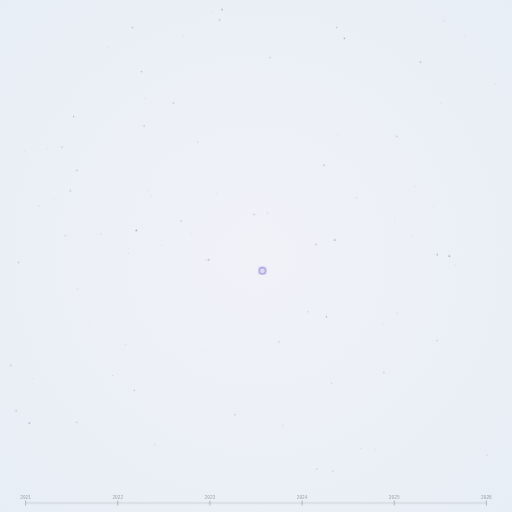
t = 0.00 s
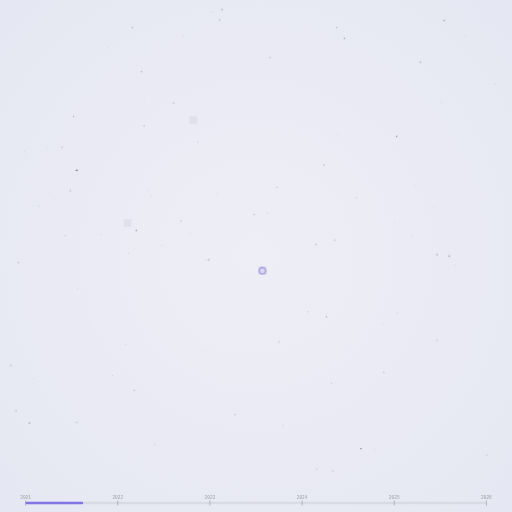
t = 3.75 s
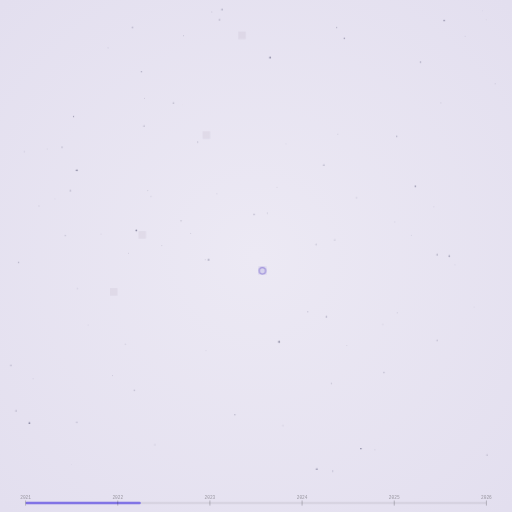
t = 7.50 s
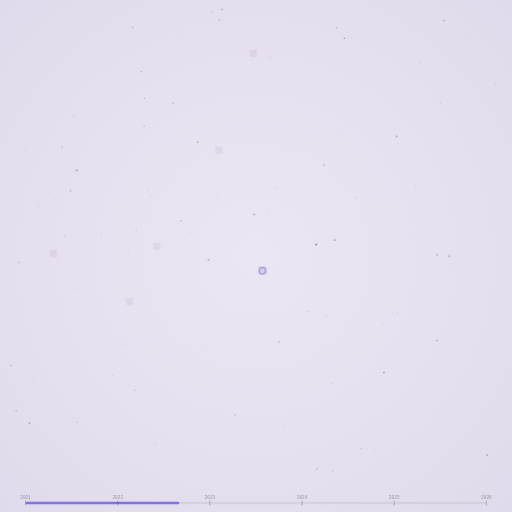
t = 10.00 s

The animated SVG that drew these frames (rendered in a browser with its animation timeline set to each time). Animation: 3 SMIL elements (animate=3), 8 CSS @keyframes rules; frames cover the first 10.00 s, repeats indefinitely.

<svg xmlns="http://www.w3.org/2000/svg" viewBox="0 0 800 800" width="800" height="800">
<defs>
<radialGradient id="bgGrad" cx="50%" cy="50%" r="70%">
  <stop offset="0%" stop-color="#f0f2f8">
    <animate attributeName="stop-color" values="#f0f2f8;#e8e0f0;#f0f2f8" dur="30.0s" repeatCount="indefinite"/>
  </stop>
  <stop offset="100%" stop-color="#e8eef5">
    <animate attributeName="stop-color" values="#e8eef5;#ddd0e8;#e8eef5" dur="30.0s" repeatCount="indefinite"/>
  </stop>
</radialGradient>
<filter id="glow"><feGaussianBlur in="SourceGraphic" stdDeviation="3" result="b"/><feComposite in="SourceGraphic" in2="b" operator="over"/></filter>
</defs>
<style>
  .cr{animation:cellReveal 0.8s ease-out both}
  @keyframes cellReveal{from{opacity:0}to{opacity:var(--o,0.8)}}
  @keyframes twinkle{0%,100%{opacity:.15}50%{opacity:.85}}
  @keyframes milestonePulse{
    0%{r:5;opacity:.8;stroke-width:2}
    100%{r:50;opacity:0;stroke-width:.3}
  }
  @keyframes zoomOut{
    0%{transform:scale(1.45) translate(-15.5%,-15.5%)}
    100%{transform:scale(1) translate(0,0)}
  }
  @keyframes timelineFill{from{width:0}to{width:100%}}
  @keyframes bgWarm1{from{stop-color:#f0f2f8}to{stop-color:#e8e0f0}}
  @keyframes bgWarm2{from{stop-color:#e8eef5}to{stop-color:#ddd0e8}}
  @keyframes densityFlash{
    0%,90%{opacity:0}
    95%{opacity:.35}
    100%{opacity:0}
  }
  .zoom-wrap{
    animation:zoomOut 30.0s ease-in-out both;
    transform-origin:center center;
  }
</style>
<rect width="800" height="800" fill="url(#bgGrad)"/>
<g id="starfield">
<circle cx="120" cy="266" r="1.4" fill="#444466" opacity="0.23" style="animation:twinkle 5.4s ease-in-out 0.5s infinite"/>
<circle cx="52" cy="592" r="0.5" fill="#444466" opacity="0.35" style="animation:twinkle 5.0s ease-in-out 17.7s infinite"/>
<circle cx="321" cy="406" r="0.5" fill="#444466" opacity="0.44" style="animation:twinkle 3.7s ease-in-out 16.6s infinite"/>
<circle cx="326" cy="406" r="1.3" fill="#444466" opacity="0.5" style="animation:twinkle 2.5s ease-in-out 0.7s infinite"/>
<circle cx="158" cy="366" r="0.7" fill="#444466" opacity="0.45" style="animation:twinkle 4.0s ease-in-out 3.0s infinite"/>
<circle cx="510" cy="495" r="1.1" fill="#444466" opacity="0.46" style="animation:twinkle 2.4s ease-in-out 9.9s infinite"/>
<circle cx="586" cy="703" r="0.6" fill="#444466" opacity="0.34" style="animation:twinkle 2.1s ease-in-out 18.3s infinite"/>
<circle cx="115" cy="182" r="0.9" fill="#444466" opacity="0.47" style="animation:twinkle 3.1s ease-in-out 6.7s infinite"/>
<circle cx="422" cy="90" r="1.3" fill="#444466" opacity="0.24" style="animation:twinkle 3.9s ease-in-out 5.8s infinite"/>
<circle cx="433" cy="293" r="0.7" fill="#444466" opacity="0.19" style="animation:twinkle 2.3s ease-in-out 2.6s infinite"/>
<circle cx="74" cy="233" r="0.6" fill="#444466" opacity="0.29" style="animation:twinkle 5.3s ease-in-out 26.6s infinite"/>
<circle cx="97" cy="230" r="0.9" fill="#444466" opacity="0.39" style="animation:twinkle 4.0s ease-in-out 24.4s infinite"/>
<circle cx="120" cy="660" r="1.3" fill="#444466" opacity="0.24" style="animation:twinkle 2.7s ease-in-out 20.7s infinite"/>
<circle cx="283" cy="345" r="0.9" fill="#444466" opacity="0.35" style="animation:twinkle 3.9s ease-in-out 6.9s infinite"/>
<circle cx="236" cy="307" r="0.9" fill="#444466" opacity="0.14" style="animation:twinkle 4.4s ease-in-out 20.2s infinite"/>
<circle cx="598" cy="507" r="1.1" fill="#444466" opacity="0.1" style="animation:twinkle 4.9s ease-in-out 20.8s infinite"/>
<circle cx="678" cy="323" r="0.8" fill="#444466" opacity="0.13" style="animation:twinkle 5.5s ease-in-out 10.7s infinite"/>
<circle cx="617" cy="347" r="0.5" fill="#444466" opacity="0.37" style="animation:twinkle 3.9s ease-in-out 18.6s infinite"/>
<circle cx="112" cy="726" r="0.6" fill="#444466" opacity="0.11" style="animation:twinkle 2.1s ease-in-out 16.0s infinite"/>
<circle cx="518" cy="599" r="0.8" fill="#444466" opacity="0.38" style="animation:twinkle 4.9s ease-in-out 16.4s infinite"/>
<circle cx="523" cy="375" r="1.3" fill="#444466" opacity="0.49" style="animation:twinkle 4.0s ease-in-out 3.2s infinite"/>
<circle cx="298" cy="365" r="0.5" fill="#444466" opacity="0.43" style="animation:twinkle 2.5s ease-in-out 29.5s infinite"/>
<circle cx="287" cy="56" r="0.6" fill="#444466" opacity="0.29" style="animation:twinkle 4.4s ease-in-out 6.3s infinite"/>
<circle cx="213" cy="360" r="1.4" fill="#444466" opacity="0.43" style="animation:twinkle 3.5s ease-in-out 3.0s infinite"/>
<circle cx="564" cy="701" r="0.9" fill="#444466" opacity="0.13" style="animation:twinkle 3.8s ease-in-out 1.9s infinite"/>
<circle cx="557" cy="309" r="1.2" fill="#444466" opacity="0.16" style="animation:twinkle 5.1s ease-in-out 22.8s infinite"/>
<circle cx="309" cy="222" r="0.9" fill="#444466" opacity="0.23" style="animation:twinkle 4.9s ease-in-out 6.7s infinite"/>
<circle cx="201" cy="396" r="0.6" fill="#444466" opacity="0.38" style="animation:twinkle 5.5s ease-in-out 10.2s infinite"/>
<circle cx="727" cy="57" r="0.7" fill="#444466" opacity="0.26" style="animation:twinkle 2.2s ease-in-out 19.7s infinite"/>
<circle cx="207" cy="43" r="1.2" fill="#444466" opacity="0.33" style="animation:twinkle 5.7s ease-in-out 20.7s infinite"/>
<circle cx="649" cy="291" r="0.9" fill="#444466" opacity="0.1" style="animation:twinkle 5.7s ease-in-out 4.7s infinite"/>
<circle cx="25" cy="642" r="1.1" fill="#444466" opacity="0.38" style="animation:twinkle 2.1s ease-in-out 24.0s infinite"/>
<circle cx="711" cy="414" r="0.6" fill="#444466" opacity="0.24" style="animation:twinkle 4.1s ease-in-out 10.4s infinite"/>
<circle cx="138" cy="508" r="0.4" fill="#444466" opacity="0.5" style="animation:twinkle 3.2s ease-in-out 26.4s infinite"/>
<circle cx="339" cy="303" r="0.6" fill="#444466" opacity="0.31" style="animation:twinkle 5.2s ease-in-out 14.4s infinite"/>
<circle cx="29" cy="410" r="1.0" fill="#444466" opacity="0.37" style="animation:twinkle 4.7s ease-in-out 16.0s infinite"/>
<circle cx="38" cy="237" r="1.1" fill="#444466" opacity="0.12" style="animation:twinkle 2.1s ease-in-out 28.0s infinite"/>
<circle cx="397" cy="335" r="1.0" fill="#444466" opacity="0.39" style="animation:twinkle 2.8s ease-in-out 8.9s infinite"/>
<circle cx="322" cy="548" r="0.5" fill="#444466" opacity="0.27" style="animation:twinkle 3.5s ease-in-out 22.5s infinite"/>
<circle cx="331" cy="19" r="0.7" fill="#444466" opacity="0.38" style="animation:twinkle 4.2s ease-in-out 7.7s infinite"/>
<circle cx="46" cy="661" r="1.3" fill="#444466" opacity="0.46" style="animation:twinkle 3.8s ease-in-out 5.3s infinite"/>
<circle cx="242" cy="695" r="1.2" fill="#444466" opacity="0.14" style="animation:twinkle 2.2s ease-in-out 20.4s infinite"/>
<circle cx="442" cy="665" r="1.1" fill="#444466" opacity="0.13" style="animation:twinkle 5.0s ease-in-out 15.6s infinite"/>
<circle cx="110" cy="298" r="1.3" fill="#444466" opacity="0.3" style="animation:twinkle 3.8s ease-in-out 25.2s infinite"/>
<circle cx="121" cy="451" r="1.2" fill="#444466" opacity="0.12" style="animation:twinkle 4.5s ease-in-out 14.8s infinite"/>
<circle cx="760" cy="31" r="0.7" fill="#444466" opacity="0.12" style="animation:twinkle 4.3s ease-in-out 14.8s infinite"/>
<circle cx="17" cy="571" r="1.1" fill="#444466" opacity="0.32" style="animation:twinkle 2.8s ease-in-out 23.4s infinite"/>
<circle cx="520" cy="736" r="0.8" fill="#444466" opacity="0.49" style="animation:twinkle 2.8s ease-in-out 13.4s infinite"/>
<circle cx="694" cy="32" r="1.0" fill="#444466" opacity="0.18" style="animation:twinkle 4.0s ease-in-out 1.0s infinite"/>
<circle cx="702" cy="400" r="1.4" fill="#444466" opacity="0.43" style="animation:twinkle 3.4s ease-in-out 17.2s infinite"/>
<circle cx="226" cy="154" r="0.7" fill="#444466" opacity="0.22" style="animation:twinkle 5.8s ease-in-out 6.4s infinite"/>
<circle cx="494" cy="382" r="1.4" fill="#444466" opacity="0.23" style="animation:twinkle 4.1s ease-in-out 3.2s infinite"/>
<circle cx="347" cy="15" r="1.3" fill="#444466" opacity="0.43" style="animation:twinkle 2.1s ease-in-out 12.0s infinite"/>
<circle cx="285" cy="164" r="0.4" fill="#444466" opacity="0.14" style="animation:twinkle 4.3s ease-in-out 20.7s infinite"/>
<circle cx="689" cy="161" r="0.6" fill="#444466" opacity="0.31" style="animation:twinkle 5.5s ease-in-out 3.1s infinite"/>
<circle cx="253" cy="384" r="0.5" fill="#444466" opacity="0.46" style="animation:twinkle 5.3s ease-in-out 18.1s infinite"/>
<circle cx="102" cy="368" r="1.0" fill="#444466" opacity="0.25" style="animation:twinkle 5.7s ease-in-out 26.6s infinite"/>
<circle cx="418" cy="333" r="0.8" fill="#444466" opacity="0.29" style="animation:twinkle 4.7s ease-in-out 12.7s infinite"/>
<circle cx="271" cy="161" r="1.1" fill="#444466" opacity="0.34" style="animation:twinkle 3.7s ease-in-out 14.7s infinite"/>
<circle cx="367" cy="648" r="1.0" fill="#444466" opacity="0.35" style="animation:twinkle 3.6s ease-in-out 12.7s infinite"/>
<circle cx="528" cy="210" r="0.5" fill="#444466" opacity="0.41" style="animation:twinkle 2.4s ease-in-out 14.1s infinite"/>
<circle cx="526" cy="43" r="1.0" fill="#444466" opacity="0.31" style="animation:twinkle 2.9s ease-in-out 24.1s infinite"/>
<circle cx="231" cy="298" r="0.6" fill="#444466" opacity="0.38" style="animation:twinkle 2.6s ease-in-out 14.9s infinite"/>
<circle cx="683" cy="532" r="1.2" fill="#444466" opacity="0.25" style="animation:twinkle 3.2s ease-in-out 7.6s infinite"/>
<circle cx="657" cy="97" r="1.0" fill="#444466" opacity="0.47" style="animation:twinkle 4.3s ease-in-out 9.6s infinite"/>
<circle cx="761" cy="711" r="1.2" fill="#444466" opacity="0.15" style="animation:twinkle 4.2s ease-in-out 6.9s infinite"/>
<circle cx="196" cy="538" r="1.2" fill="#444466" opacity="0.12" style="animation:twinkle 4.8s ease-in-out 21.0s infinite"/>
<circle cx="538" cy="60" r="1.1" fill="#444466" opacity="0.5" style="animation:twinkle 4.7s ease-in-out 29.5s infinite"/>
<circle cx="621" cy="489" r="0.7" fill="#444466" opacity="0.38" style="animation:twinkle 2.9s ease-in-out 25.7s infinite"/>
<circle cx="741" cy="480" r="0.5" fill="#444466" opacity="0.24" style="animation:twinkle 3.7s ease-in-out 11.7s infinite"/>
<circle cx="225" cy="197" r="1.1" fill="#444466" opacity="0.34" style="animation:twinkle 4.3s ease-in-out 15.0s infinite"/>
<circle cx="169" cy="75" r="0.6" fill="#444466" opacity="0.39" style="animation:twinkle 2.7s ease-in-out 22.6s infinite"/>
<circle cx="495" cy="733" r="1.3" fill="#444466" opacity="0.19" style="animation:twinkle 5.1s ease-in-out 4.0s infinite"/>
<circle cx="620" cy="213" r="0.9" fill="#444466" opacity="0.43" style="animation:twinkle 2.1s ease-in-out 0.7s infinite"/>
<circle cx="176" cy="587" r="0.6" fill="#444466" opacity="0.41" style="animation:twinkle 4.1s ease-in-out 10.2s infinite"/>
<circle cx="481" cy="487" r="0.8" fill="#444466" opacity="0.35" style="animation:twinkle 3.5s ease-in-out 24.9s infinite"/>
<circle cx="542" cy="540" r="0.5" fill="#444466" opacity="0.33" style="animation:twinkle 5.3s ease-in-out 9.7s infinite"/>
<circle cx="643" cy="368" r="0.7" fill="#444466" opacity="0.24" style="animation:twinkle 3.1s ease-in-out 15.6s infinite"/>
<circle cx="774" cy="131" r="0.5" fill="#444466" opacity="0.44" style="animation:twinkle 4.2s ease-in-out 12.6s infinite"/>
<circle cx="61" cy="322" r="0.7" fill="#444466" opacity="0.37" style="animation:twinkle 4.9s ease-in-out 13.9s infinite"/>
<circle cx="436" cy="534" r="1.4" fill="#444466" opacity="0.17" style="animation:twinkle 5.2s ease-in-out 5.6s infinite"/>
<circle cx="506" cy="258" r="1.1" fill="#444466" opacity="0.41" style="animation:twinkle 2.7s ease-in-out 11.3s infinite"/>
<circle cx="86" cy="311" r="0.6" fill="#444466" opacity="0.2" style="animation:twinkle 4.2s ease-in-out 9.3s infinite"/>
<circle cx="210" cy="610" r="1.2" fill="#444466" opacity="0.26" style="animation:twinkle 3.2s ease-in-out 15.0s infinite"/>
<circle cx="683" cy="398" r="1.2" fill="#444466" opacity="0.43" style="animation:twinkle 4.0s ease-in-out 16.0s infinite"/>
<circle cx="754" cy="17" r="0.5" fill="#444466" opacity="0.18" style="animation:twinkle 2.4s ease-in-out 22.8s infinite"/>
<circle cx="600" cy="582" r="0.9" fill="#444466" opacity="0.37" style="animation:twinkle 2.4s ease-in-out 8.8s infinite"/>
<circle cx="221" cy="112" r="1.0" fill="#444466" opacity="0.4" style="animation:twinkle 3.5s ease-in-out 19.4s infinite"/>
<circle cx="447" cy="225" r="0.7" fill="#444466" opacity="0.17" style="animation:twinkle 4.6s ease-in-out 22.2s infinite"/>
<circle cx="343" cy="31" r="1.2" fill="#444466" opacity="0.33" style="animation:twinkle 5.8s ease-in-out 11.5s infinite"/>
</g>
<g class="zoom-wrap">
<g id="attractor">
<rect class="cr" x="480.0" y="232.0" width="8.5" height="8.5" fill="#f6f4ee" style="--o:0.82;animation-delay:27.90s"/>
<rect class="cr" x="480.0" y="240.0" width="8.5" height="8.5" fill="#a6890b" style="--o:0.136;animation-delay:21.50s"/>
<rect class="cr" x="480.0" y="248.0" width="8.5" height="8.5" fill="#0e135a" style="--o:0.077;animation-delay:16.02s"/>
<rect class="cr" x="472.0" y="256.0" width="8.5" height="8.5" fill="#270e55" style="--o:0.048;animation-delay:13.11s"/>
<rect class="cr" x="488.0" y="256.0" width="8.5" height="8.5" fill="#36083b" style="--o:0.048;animation-delay:6.65s"/>
<rect class="cr" x="464.0" y="288.0" width="8.5" height="8.5" fill="#490e5a" style="--o:0.077;animation-delay:10.01s"/>
<rect class="cr" x="464.0" y="296.0" width="8.5" height="8.5" fill="#9b7a0b" style="--o:0.077;animation-delay:18.82s"/>
<rect class="cr" x="456.0" y="304.0" width="8.5" height="8.5" fill="#9f860b" style="--o:0.097;animation-delay:22.82s"/>
<rect class="cr" x="456.0" y="312.0" width="8.5" height="8.5" fill="#f6f4ee" style="--o:0.82;animation-delay:26.65s"/>
<rect class="cr" x="448.0" y="368.0" width="8.5" height="8.5" fill="#36083b" style="--o:0.048;animation-delay:2.76s"/>
<rect class="cr" x="248.0" y="472.0" width="8.5" height="8.5" fill="#f9dd38" style="--o:0.82;animation-delay:24.11s"/>
<rect class="cr" x="248.0" y="480.0" width="8.5" height="8.5" fill="#0e2360" style="--o:0.112;animation-delay:17.43s"/>
<rect class="cr" x="376.0" y="480.0" width="8.5" height="8.5" fill="#36083b" style="--o:0.048;animation-delay:0.00s"/>
<rect class="cr" x="248.0" y="488.0" width="8.5" height="8.5" fill="#180e55" style="--o:0.048;animation-delay:14.58s"/>
<rect class="cr" x="256.0" y="488.0" width="8.5" height="8.5" fill="#36083b" style="--o:0.048;animation-delay:8.38s"/>
<rect class="cr" x="272.0" y="512.0" width="8.5" height="8.5" fill="#3b0e5d" style="--o:0.097;animation-delay:11.59s"/>
<rect class="cr" x="280.0" y="520.0" width="8.5" height="8.5" fill="#9f800b" style="--o:0.097;animation-delay:20.17s"/>
<rect class="cr" x="288.0" y="520.0" width="8.5" height="8.5" fill="#f9e138" style="--o:0.82;animation-delay:25.39s"/>
<rect class="cr" x="344.0" y="544.0" width="8.5" height="8.5" fill="#36083b" style="--o:0.048;animation-delay:4.81s"/>
</g>
<rect width="800" height="800" fill="white" opacity="0" style="animation:densityFlash 30.0s ease-in-out both"/>
</g>
<g id="milestones" filter="url(#glow)">
<circle cx="410" cy="423" r="5" fill="none" stroke="rgba(100,80,200,0.6)" stroke-width="2" opacity="0.8" style="animation:milestonePulse 2s ease-out 18.4s both"/>
</g>
<rect x="40" y="784" width="720" height="4" rx="2" fill="rgba(0,0,0,0.06)"/>
<rect x="40" y="784" width="0" height="4" rx="2" fill="#6c5ce7" opacity="0.8">
  <animate attributeName="width" from="0" to="720" dur="30.0s" fill="freeze"/>
</rect>
<line x1="40.0" y1="782" x2="40.0" y2="790" stroke="rgba(0,0,0,0.35)" stroke-width="1"/>
<text x="40.0" y="779" text-anchor="middle" font-size="7" font-family="monospace" fill="rgba(0,0,0,0.35)">2021</text>
<line x1="184.0" y1="782" x2="184.0" y2="790" stroke="rgba(0,0,0,0.35)" stroke-width="1"/>
<text x="184.0" y="779" text-anchor="middle" font-size="7" font-family="monospace" fill="rgba(0,0,0,0.35)">2022</text>
<line x1="328.0" y1="782" x2="328.0" y2="790" stroke="rgba(0,0,0,0.35)" stroke-width="1"/>
<text x="328.0" y="779" text-anchor="middle" font-size="7" font-family="monospace" fill="rgba(0,0,0,0.35)">2023</text>
<line x1="472.0" y1="782" x2="472.0" y2="790" stroke="rgba(0,0,0,0.35)" stroke-width="1"/>
<text x="472.0" y="779" text-anchor="middle" font-size="7" font-family="monospace" fill="rgba(0,0,0,0.35)">2024</text>
<line x1="616.0" y1="782" x2="616.0" y2="790" stroke="rgba(0,0,0,0.35)" stroke-width="1"/>
<text x="616.0" y="779" text-anchor="middle" font-size="7" font-family="monospace" fill="rgba(0,0,0,0.35)">2025</text>
<line x1="760.0" y1="782" x2="760.0" y2="790" stroke="rgba(0,0,0,0.35)" stroke-width="1"/>
<text x="760.0" y="779" text-anchor="middle" font-size="7" font-family="monospace" fill="rgba(0,0,0,0.35)">2026</text>
</svg>
